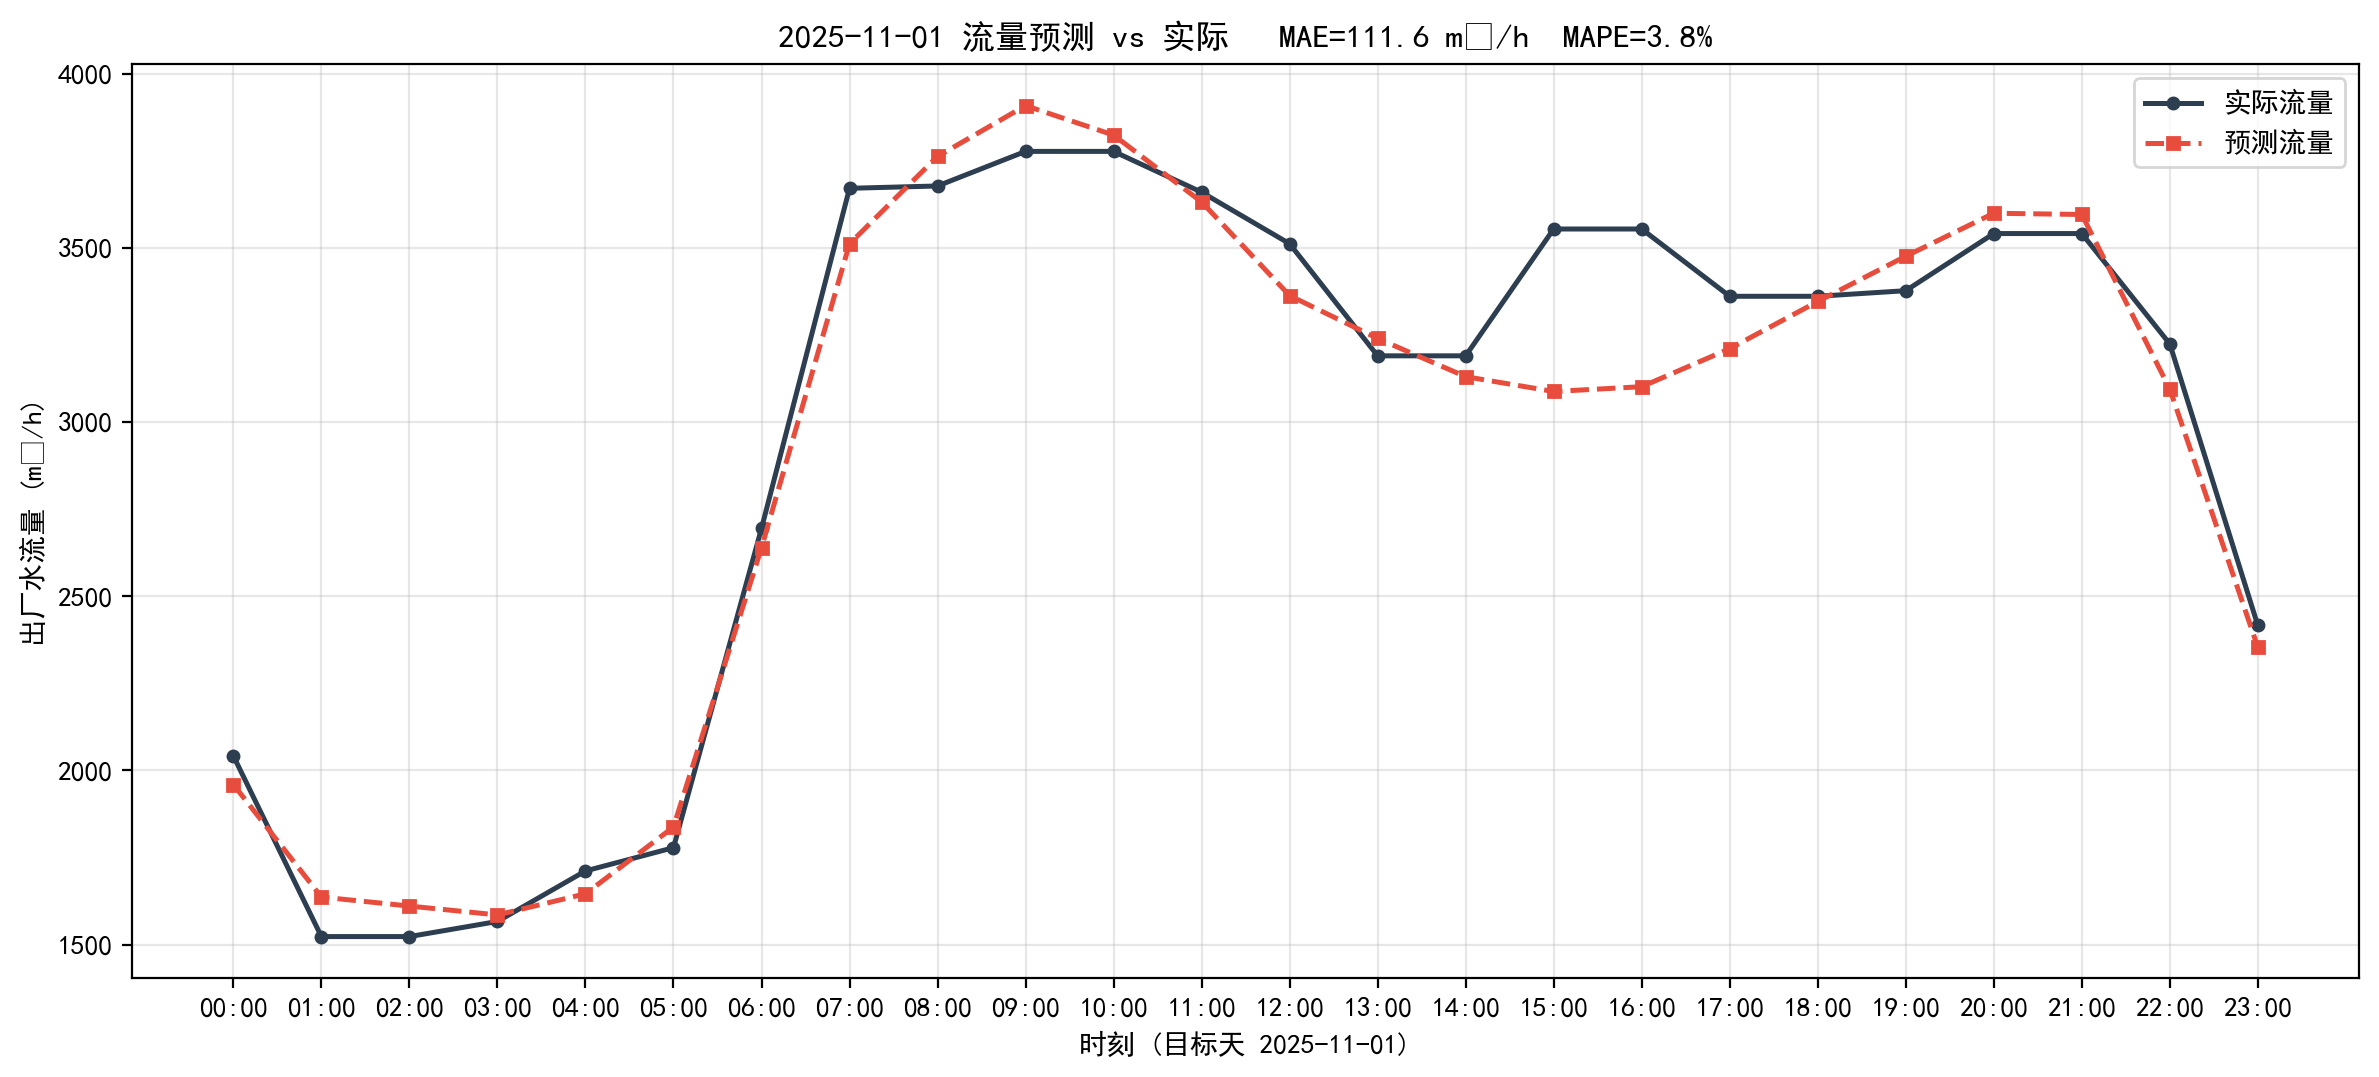

Data behind this chart, as committed beside it:
timestamp, actual, predict, abs_err
2025-11-01 00:00:00, 2042, 1960, 82.04
2025-11-01 01:00:00, 1523, 1637, 113.5
2025-11-01 02:00:00, 1523, 1611, 87.64
2025-11-01 03:00:00, 1567, 1585, 18.74
2025-11-01 04:00:00, 1712, 1646, 65.6
2025-11-01 05:00:00, 1778, 1838, 59.37
2025-11-01 06:00:00, 2695, 2640, 55.35
2025-11-01 07:00:00, 3671, 3512, 159.3
2025-11-01 08:00:00, 3678, 3763, 84.96
2025-11-01 09:00:00, 3777, 3908, 131.4
2025-11-01 10:00:00, 3777, 3824, 46.77
2025-11-01 11:00:00, 3660, 3632, 27.94
2025-11-01 12:00:00, 3512, 3363, 148.8
2025-11-01 13:00:00, 3190, 3240, 49.82
2025-11-01 14:00:00, 3190, 3130, 59.78
2025-11-01 15:00:00, 3554, 3088, 466.4
2025-11-01 16:00:00, 3554, 3102, 452.6
2025-11-01 17:00:00, 3361, 3211, 150.3
2025-11-01 18:00:00, 3361, 3346, 14.88
2025-11-01 19:00:00, 3377, 3476, 98.92
2025-11-01 20:00:00, 3541, 3600, 58.3
2025-11-01 21:00:00, 3541, 3596, 54.7
2025-11-01 22:00:00, 3224, 3095, 129.5
2025-11-01 23:00:00, 2416, 2354, 62.75
